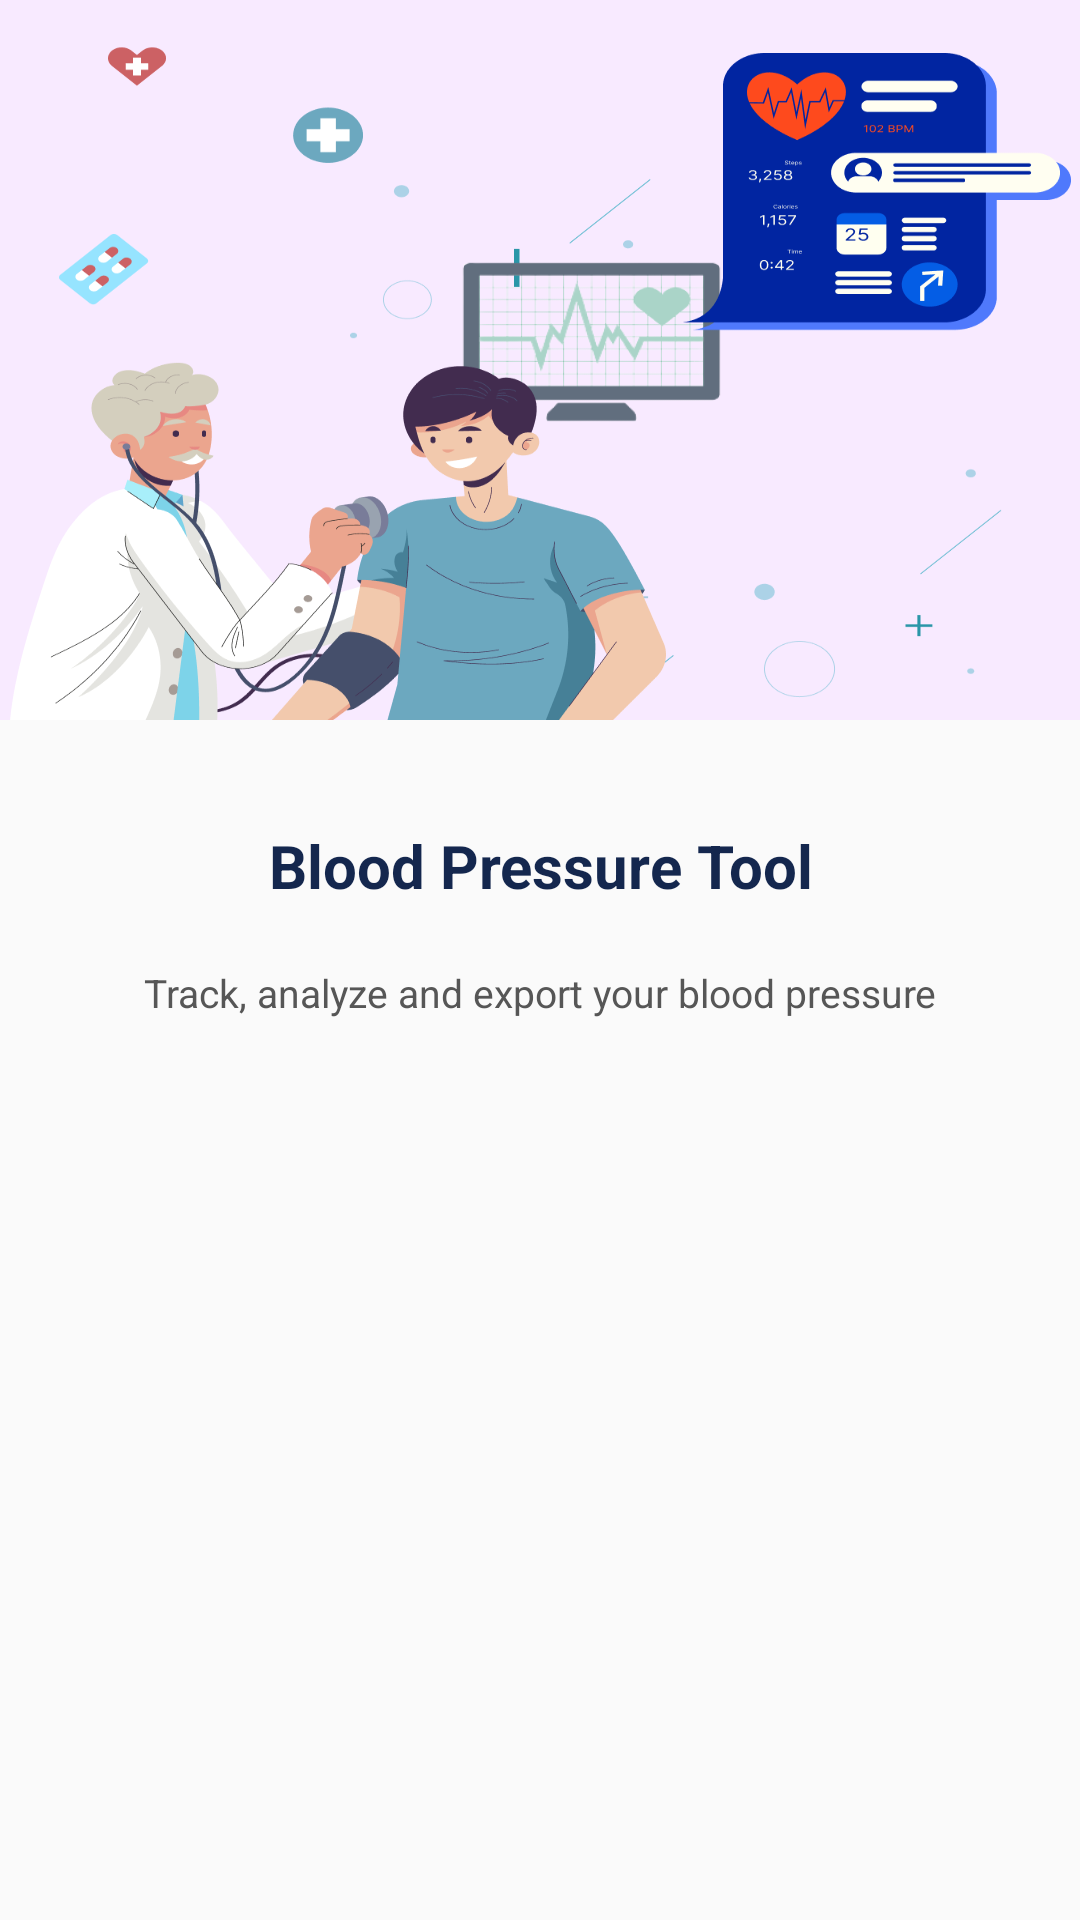

Produce the Android XML layout that renders to this screen, including the resource entries it uses.
<!-- AndroidManifest.xml: application theme AppTheme.HeartBeatFlash -->
<!-- res/layout/fragment_onboard.xml -->
<?xml version="1.0" encoding="utf-8"?>
<LinearLayout xmlns:android="http://schemas.android.com/apk/res/android"
    xmlns:aapt="http://schemas.android.com/aapt"
    xmlns:app="http://schemas.android.com/apk/res-auto"
    android:layout_width="match_parent"
    android:layout_height="wrap_content"
    android:orientation="vertical">

    <androidx.appcompat.widget.AppCompatImageView
        android:id="@+id/img_bg_onboard"
        android:layout_width="match_parent"
        android:layout_height="@dimen/_240sdp"
        android:scaleType="fitXY"
        android:src="@drawable/bg_onboard_1" />

    <TextView
        android:id="@+id/tv_title"
        android:layout_width="match_parent"
        android:layout_height="wrap_content"
        android:layout_alignParentStart="true"
        android:layout_centerInParent="true"
        android:layout_marginTop="@dimen/_35sdp"
        android:gravity="center"
        android:text="Blood Pressure Tool"
        android:textColor="@color/primary_light"
        android:textSize="20sp"
        android:textStyle="bold" />

    <TextView
        android:id="@+id/tv_content"
        android:layout_width="match_parent"
        android:layout_height="wrap_content"
        android:layout_alignParentStart="true"
        android:layout_centerInParent="true"
        android:layout_marginTop="@dimen/_20sdp"
        android:gravity="center"
        android:text="Track, analyze and export your blood pressure"
        android:textColor="#565656"
        android:textSize="13sp" />
</LinearLayout>
<!-- resources referenced by this layout -->
<resources>
  <color name="primary_light">#14274E</color>
  <dimen name="_20sdp">20dp</dimen>
  <dimen name="_240sdp">240dp</dimen>
  <dimen name="_35sdp">35dp</dimen>
  <!-- drawable bg_onboard_1: png bitmap (drawable, 110901 bytes) -->
  <style name="AppTheme.HeartBeatFlash" parent="Theme.AppCompat.Light.NoActionBar">
          <item name="android:statusBarColor">@color/bg</item>
          <item name="colorOnPrimary">@color/primaryDark</item>
          <item name="colorOnSecondary">@color/primaryAccent</item>
          <item name="colorPrimary">@color/primaryDark</item>
          <item name="colorPrimaryVariant">@color/primaryDark</item>
          <item name="colorSecondary">@color/primaryAccent</item>
          <item name="colorSecondaryVariant">@color/primaryAccent</item>
          <item name="android:textColorSecondary">@color/black</item>
      </style>
  <color name="bg">#021b3c</color>
  <color name="primaryDark">#ffffff</color>
  <color name="primaryAccent">#ffffff</color>
  <color name="black">#FF000000</color>
</resources>
